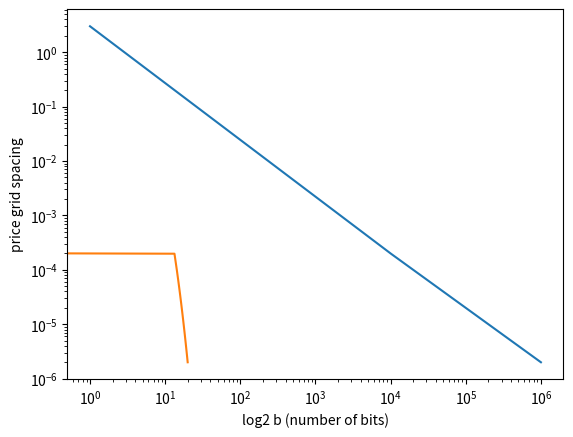

This chart was generated by the following Python code:
# -*- coding: utf-8 -*-
# ---
# jupyter:
#   jupytext:
#     formats: ipynb,py:light
#     text_representation:
#       extension: .py
#       format_name: light
#       format_version: '1.5'
#       jupytext_version: 1.13.1
#   kernelspec:
#     display_name: Python 3
#     language: python
#     name: python3
# ---

from math import *
import numpy as np
from matplotlib import pyplot as plt

# # Carbon Precision Considerations -- DRAFT

# ## Storage requirements for A,B

# ### Prices
#
# We are here discussing the storage requirements for crypto prices. Prices have the following components
#
# - **Precision**: in traditional financial markets we usualy want prices to be quoted with 5 significant digits, which corresponds to a range of $10^6$ or $3.3*6 \simeq 20$ bits.
#
# - **Range**: in crypto, the price ranges is rather wide; against the USD alone, we need to contemplate at least $10^5$ on the upside (BTC) and $10^{-5}$ on the downside (SHIB). If we use BTC/SHIB as an example this means a range of at least $10^{10}$, and we need to double this range to $10^{20}$ to account for reverse quotation of the price. This gives use $20*3.2 \simeq 64$ bits on the range.
#
# - **Decimals**: a pecularity in crypto is that display prices are not _real_ prices because of decimality: what matters when exchanging two tokens is not the display price, but the price of the underlying _token-wei_. Most tokens are 18 decimals, some important ones (stable coins in particular) are 6 decimals. A very small number of tokens has 24 decimal, and a few hundred have between 6 and 0. A decimality difference of 12 (18/6) corresponds to $12*3.3 \simeq 40$ bits, and difference of 18 (18/0 or 24/6) corresponds to $18*3.3 \simeq 60$ bits. We do not consider the 24/0 case relevant because of the small number of tokens concerned.  
#
# Summing up the bits gives us 20 for precision, 64 for ranges, and 40 or 60 for decimals, yielding a **total of 124 or 144 bits**. We could probably shave a few bits off when looking at the correlation between the factors -- eg low decimality tokens may have low prices to compensate -- but this is a refinement that is outside the scope of the current analysis.
#
# #### Trimming down the 18/6 and 18/18 cases
# One simplification we however want to make is to assume that in the 18/6 case we do not have to cover the full range of possible prices, ie we assume that the only meaningful cases we need to cover in 18/6 are stable coins. So we have the two following case
#
# - **18/18**: on 18/18 tokens we need to support the full range of prices; this means 20 bits for precision and 64 bits for range, ie **a total of 84 bits**
#
# - **18/6**: on 18/6 tokens we assume that our price range is only $10^{5}$, essentially SHIB/USDC. So in this case we need 20 bits for precision, 32 bits for range, and 40 bits for decimals, ie a **total of 92 bits**.

log2(10)

# ### The coefficients A,B
#
# The coefficients B, A are defined as $B=\sqrt{P_b}$ and $A=\sqrt{P_a}-\sqrt{P_b}$ respectively. We note first that this means that on the face of it, the number of bits required are half those of prices, so we'd get 62 or 72 respectively. We however need to point out that the "precision" is not equally distributed along the range. Naive considerations may lead to the result that, because the relationship between $b$ and $P_b$ is quadratic, the precision gets worse for bigger prices. The reality however is the other way round, the reason being that we have to look at relative price changes. For those we get:
#
# $$
# \frac{\Delta P} P = \frac {(b+1)^2}{b^2} = \frac {2 + 1/b} b \simeq \frac 2 {\sqrt P}
# $$
#
#

# In average, we get the following requirements for the number of bits needed
#
# - For the full case 62 (or 72) bit
# - For the 18/18 case 42 bit
# - For the 18/6 case 46 bit
#
#
# However, this is only true _in average_. The problem is that a lot of those grid points will be located towards the higher prices, and they will be very sparse toward the low prices. So whilst the above resolutions may be correct _in average_ they may not be sufficient across the entire range.
#
# We will for the time being ignore the fact that A is not actually the square root of a price, but the _difference_ of two such square roots, but we do note that this may yield _increased_ requirements for the precision of the numbers concerned.

# Below we estimate the grid size we get at the lower end of the price range. The number plotted is $P(b+1)/P(b)-1$, ie the percentage change between two adjacent values of $b$ [eg $10^{-2}=1\%$]. We see that it goes linear in a log / log plot. If we want a 1% price grid we are at about $b=200$, and for a 1bp price grid at about $b=20,000$.

b_r = np.linspace(1,1e6,100)
plt.plot(b_r, [(b+1)**2/b**2 - 1 for b in b_r])
#plt.ylim(0,1)
plt.xlabel("b [log scale]")
plt.ylabel("price grid spacing")
plt.yscale("log")
plt.xscale("log")
plt.grid()

# Expressing this in numbers of bits gives us about 8 bits for 1% price accuracy, 11 bits for 10bp accuracy, and 14 bits for 1bp.

b_r = np.linspace(1,1e6,100)
plt.plot(np.log2(b_r), [(b+1)**2/b**2 - 1 for b in b_r])
plt.xlabel("log2 b (number of bits)")
plt.ylabel("price grid spacing")
plt.yscale("log")
plt.grid()

# ### The scaling factor

# Last but not least we need to keep the scaling in mind. When trading by source, we are using the following equation
#
#
# $$
# \Delta x = \frac 1 {s^2} \cdot \frac{\Delta y\, (ay+bz)^2}{\Delta y\, a(ay+bz)+z^2 s^2} 
# $$
#
# and when we are trading by target the following equation
#
# $$
# \Delta y = \frac{\Delta x\, s^2 z^2}{(ay+bz)(ay+bz+a\Delta x)} 
# $$
#
# in both cases the coefficient $s$ is a scaling factor, which we currently set to
#
# $$
# s = 2^{x_s} = 2^{32}
# $$
#
# The number of bits required for the scaling factor is $x_s$, which in the current implementation is 32 bits. 
#
# The interaction between the scaling factor and the above numbers is somewhat complex -- essentially the scaling factor is there to (a) allow for numbers < 1 to be transmitted into the contract, and to (b) scale the numerator of the above equations to a multiple of its denominator. So there is a certain amount of double counting here, but it is not entirely clear how much. **We assume for the time being full double counting, ie we do not consider any extra size requirements due to the scaling factor.** We believe this to make sense, but we do need to point out this is an aggressive assumption, and that we may need to revise it at a later stage.

# ### Conclusion on prices
#
# We have shown above that only about 20 bits are required to obtain a reasonable resolution of $10^{-5}$ on the prices, both via direct estimation and by looking at the charts. The remainder of those bits -- ie the largest portion of the requirement -- is because of scaling. This is similar in the decimal case to a situation where we have eg 1.2345 vs 0.00000012345 vs 12,345,000,000. It is well known that the most efficient way to represent numbers with constant precision requirements across a wide scale _in storage_ is through a floating point representation. Here specifically we could go for a _storage_ representation of
#
# $$
# b = 2^{x_b} \cdot b_0
# $$
#
# with $b_0$ being a 20 bit number (for precision) and the exponent $x_b$ being well inside an 8 bit range. If we are generous, we can increase the storage size of $b_0$, but a value of 40 should be plenty. We want to stress here that this representation only applies for the storage considerations of those coefficients. **For actual calculations within the EVM they will be expanded to regular 256 bit integers.**

# ## Scaling factor
#
# The optimal choice of the scaling factor is driven by two competing requirements. 
#
# 1. **Granularity**. The numbers a,b must be big enough that the above _trade by source_ and _trade by target_ equations read sensible results without too much rounding errors. A necessary -- but probably not sufficient -- precondition for this is that the truncated representation of the prices is close enough to the prices desired by the user. In other words -- the price grid spanned by the prices generated by the discrete values of $a,b$ must be sufficiently dense at all relevant price points (this is addressed in the charts above)
#
# 2. **Overflow**. At the opposite end of the spectrum lies the overflow risk: throughout the calculation, all numbers obtained must fit into 256 bit unsigned integers (see the pseudo code below for details). Our preliminary analysis suggests that currently usually the binding constraint is the trade by target function, and specifically the term `temp2*temp3`. This term is effectively proportional to $s^2 z^2 \sqrt P$ where $P$ is some reference price level for the range.
#
# We currently have a scaling factor of 32, and an associated representation of $a,b$ as 64 bit integers. A scaling factor of 32 seems to be a good compromise that works in many of the situations we have studied. However, we have found issues arising in particular in the case of SHIB/USDC where the decimality is 18/6 and the price is of the order of $10^{-5}$. We are now proposing the increase the scaling factor to $2^{40}$ _for all curves_ and commensurately increase the storage of a,b to 80 bits.
#
# **we have now established that the 40 bit proposal does not in the cases where it matters is in improvement over the current 32 bit state so it is being scrapped**

# ## Can smart scaling address the overflow and precision issues at the same time?
#
# ### Summary
# We know that the optimal choice of the scaling factor matters greatly because there lies failure at both ends of it: if it is too large, the calculation will overflow already at small curve loadings, and if it is too small then the price grid is very wide [see the charts above] and entirely disappears below a certain point.
#
# The idea behind that dynamic scaling factor was that as we clearly can not find a single scaling factor that works across _all_ curves, we may be able to choose this compromise on a curve-by-curve level, so that on curves that are prone to overflow we choose a smaller factor, and on curves that present too coarse a price grid we choose a bigger factor. It turns out unfortunately that what appears to be the most important overflow in practice is strongly correlated to the coarseness of the price grid, ie those problems appear in tandem. In other words: **it is not possible to address what appears to be the most important overflow issue by changing the scaling factor, either dynamic or static.**
#
# This leaves us two options: (1) the use of a big number library, and (2) a different kind of rescaling where we reduce the decimality of the offending token virtually. This works because the problem lies in low value tokens that on to of this are divided in very many decimals that are traded against higher value tokens divided into fewer decimals. It is clear that not every desired output value can be achievedL one token wei of the higher value token corresponds to a very large (mid-size-power-of-ten-large) amount of the lower value token, and this is the smallest possible chunk that is tradeable in this case anyway.
#
# ### Details
#
# We have seen the issue of price granularity first arising that the SHIB/USDC pair which trades at both a very low value (1 SHIB ~ 1e-5 USD) and has a big decimalty differential (USDC has 6, SHIB the standard 18). Our propopsed solution was to increase the scaling factor from $2^{32}$ to $2^{40}$ on this particular curve to address the granularity issue there, whilst not increasing the overflow risk elsewhere. Unfortunately it turned out that this particular curve was not only at risk of low granularity, but also at risk of overflow, which means that any increase in scaling factor -- dynamic or static -- just shifts the problem from a price-grid problem to a curve size problem. For reference -- at scaling factor of $2^{32}$, SHIB had a grid granularity of about 30% at this price point, and at the same time a maximum curve loading of 15,000 USDC. The latter makes it clear that there was no room to increase the scaling factor.
#
# Further analysis suggests that this is not by chance. Details are somewhat complex, but on a high level they are the following: our exchange formulas are predicated upon the exchange of token wei against token wei, and in the cases where things break we have two effects pushing in the same direction: not only the actual price itself is very low, but also the price per token wei is even lower (to the tune of $10^{12}$ lower in this case) because of the differential in decimals. In order to allow for sufficient price granularity we need to place ourself at a certain minimum point in $b$ space -- details are in the charts above, but generally we need a $b$ between 1,000 and 1,000,000 for price granularity to be sufficient (and of course we need at least $b=1$ to have a price in the first place). Because of the way our price formula is structured, this point in b space corresponds to exactly one token wei of the low value token. 
#
# This is the crux of the problem: we fix the location of 1 token wei of the low value token at a certain minimum point in b space. Because of this fixing, there is a maximum headroom in b space at any given number of bits, meaning that there is a maximum multiple of bs that we can pack onto the curve before overflow happens. As a consequence, our curve capacity, measured in token wei of the low value token, can never exceed a fixed number that is only driven by the number of bits in our implementation. This implies that, the lower the price of one token wei of the low value token is compared to one token wei of the high value token*, the lower the maximum amount, measured in the high value token, that we can pack on the curve. 
#
# There are only two ways we can address this issue:
#
# 1. Increase the headroom by using a big number library
# 2. Change the trading formulas to allow for decimality scaling, ie to treat the low value token as if it had a higher decimality as it actually has
#
# Whilst the latter seems to be in contradiction of the stated trading goals especially when trading by target it is important to understand that (1) those trading goals are not achievable anyway because of the lack of inputs granulariy, and (2) the actual difference will be de minimis, and lower by order of magnitudes than the fees we charge, even at very low levels of fees. 
#
#
# *note that in theory it is mostly decimality that matters: even a higher value token will ultimately be too low in value per token wei if the decimality is too high; however, this currently has no practical implications because no such tokens exist

# ## Pseudo code

# ### Data storage and constants

MAX = 2 ** 112


def readStorage():
    y   = read("y")
    z   = read("z")
    A   = read("A")
    B   = read("B")
    xs  = read["xs"]
    xa  = read["xa"]
    xb  = read["xb"]

    s  = 2**xs
    a *= 2**xa
    b *= 2**xb
    return y,z,A,B,s

# ### Trade by source
#

def getTradeTargetAmount_bySource(dy):

    y,z,A,B,s = readStorage()
    ONE = s
    temp1 = y * A + z * B               # 177 bits at most; cannot overflow
    temp2 = temp1 * dy / ONE            # 224 bits at most; can overflow; some precision loss
    temp3 = temp2 * A + z * z * ONE     # 256 bits at most; can overflow
    dx = mulDiv(temp1, temp2, temp3)
    assert dx < MAX
    return dx

# ### Trade by target
#
# note: in practice, the term `temp2*temp3` is the most likely to overflow across both functions.
#

def getTradeSourceAmount_byTarget(dx):

    y,z,A,B,s = readStorage()
    ONE = s
    temp1 = z * ONE                                 # 144 bits at most; cannot overflow
    temp2 = y * A + z * B                           # 177 bits at most; cannot overflow
    temp3 = temp2 - dx * A                          # 177 bits at most; can underflow
    dy = mulDiv(x * temp1, temp1, temp2 * temp3)    # each multiplication can overflow
    assert dy < MAX
    return dy


# ## Some calculations

b = lambda P, xs, dd=0: int(sqrt(P*(10**dd))*2**int(xs))
p = lambda b, xs, dd=0: (b/2**xs/10**dd)**2
l2b = lambda P, xs, dd=0: log2(b(P, xs, dd))

XS, DD = 40, 0
P = 1e10
b(P, XS, DD), l2b(P, XS, DD), p(b(P, XS, DD), XS, DD), p(b(P, XS, DD)+1, XS, DD)

p(b(P, XS, DD), XS, DD)

b(P, XS, DD)

XS, DD = 40, 12
P = 1e10
b(P, XS, DD), l2b(P, XS, DD)

XS, DD = 40, 0
P = 1e-10
b(P, XS, DD), l2b(P, XS, DD), p(b(P, XS, DD), XS, DD), p(b(P, XS, DD)+1, XS, DD)

XS, DD = 40, 0
P = 1e-11
b(P, XS, DD), l2b(P, XS, DD), p(b(P, XS, DD), XS, DD), p(b(P, XS, DD)+1, XS, DD)

XS, DD = 40, 0
P = 1e-12
b(P, XS, DD), l2b(P, XS, DD), p(b(P, XS, DD), XS, DD), p(b(P, XS, DD)+1, XS, DD)

XS, DD = 40, 0
P = 1e-15
b(P, XS, DD), l2b(P, XS, DD), p(b(P, XS, DD), XS, DD), p(b(P, XS, DD)+1, XS, DD)

XS, DD = 40, 0
P = 1e-15
b(P, XS, DD), l2b(P, XS, DD), p(b(P, XS, DD), XS, DD), p(b(P, XS, DD), XS, DD)/p(b(P, XS, DD)+1, XS, DD)-1

XS, DD = 40, -12
P = 1e-10
b(P, XS, DD), l2b(P, XS, DD), p(b(P, XS, DD), XS, DD), p(b(P, XS, DD)+1, XS, DD)

XS, DD = 40, -12
P = 1e-8
b(P, XS, DD), l2b(P, XS, DD), p(b(P, XS, DD), XS, DD), p(b(P, XS, DD)+1, XS, DD)

XS, DD = 40, -12
P = 1e-7
b(P, XS, DD), l2b(P, XS, DD), p(b(P, XS, DD), XS, DD), p(b(P, XS, DD)+1, XS, DD)

XS, DD = 40, -12
P = 1e-6
b(P, XS, DD), l2b(P, XS, DD), p(b(P, XS, DD), XS, DD), p(b(P, XS, DD)+1, XS, DD)

XS, DD = 40, -12
P = 1e-10
b(P, XS, DD), l2b(P, XS, DD), p(b(P, XS, DD), XS, DD), p(b(P, XS, DD), XS, DD)/p(b(P, XS, DD)+1, XS, DD)-1

XS, DD = 40, -12
P = 1e-9
b(P, XS, DD), l2b(P, XS, DD), p(b(P, XS, DD), XS, DD), p(b(P, XS, DD), XS, DD)/p(b(P, XS, DD)+1, XS, DD)-1

XS, DD = 40, -12
P = 1e-8
b(P, XS, DD), l2b(P, XS, DD), p(b(P, XS, DD), XS, DD), p(b(P, XS, DD), XS, DD)/p(b(P, XS, DD)+1, XS, DD)-1

XS, DD = 40, -12
P = 1e-7
b(P, XS, DD), l2b(P, XS, DD), p(b(P, XS, DD), XS, DD), p(b(P, XS, DD), XS, DD)/p(b(P, XS, DD)+1, XS, DD)-1

XS, DD = 40, -12
P = 1e-6
b(P, XS, DD), l2b(P, XS, DD), p(b(P, XS, DD), XS, DD), p(b(P, XS, DD), XS, DD)/p(b(P, XS, DD)+1, XS, DD)-1

XS, DD = 40,+12
P = 1e-5
b(P, XS, DD), l2b(P, XS, DD), p(b(P, XS, DD), XS, DD), p(b(P, XS, DD), XS, DD)/p(b(P, XS, DD)+1, XS, DD)-1

XS, DD = 40, -12
P = 1e-4
b(P, XS, DD), l2b(P, XS, DD), p(b(P, XS, DD), XS, DD), p(b(P, XS, DD), XS, DD)/p(b(P, XS, DD)+1, XS, DD)-1

log2(10**-10)


